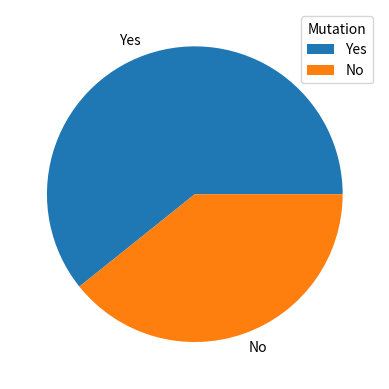

Write Python code to recreate this figure.
#!/usr/bin/python3
#Three lines to make our compiler able to draw:
import sys
import matplotlib
#matplotlib.use('Agg')

import matplotlib.pyplot as plt
import numpy as np

y = np.array([342, 221])
mylabels = ["Yes", "No"]

plt.pie(y, labels = mylabels)
plt.legend(title = "Mutation")
plt.show() 

#Two lines to make our compiler able to draw:
#plt.savefig(sys.stdout.buffer)
#sys.stdout.flush()